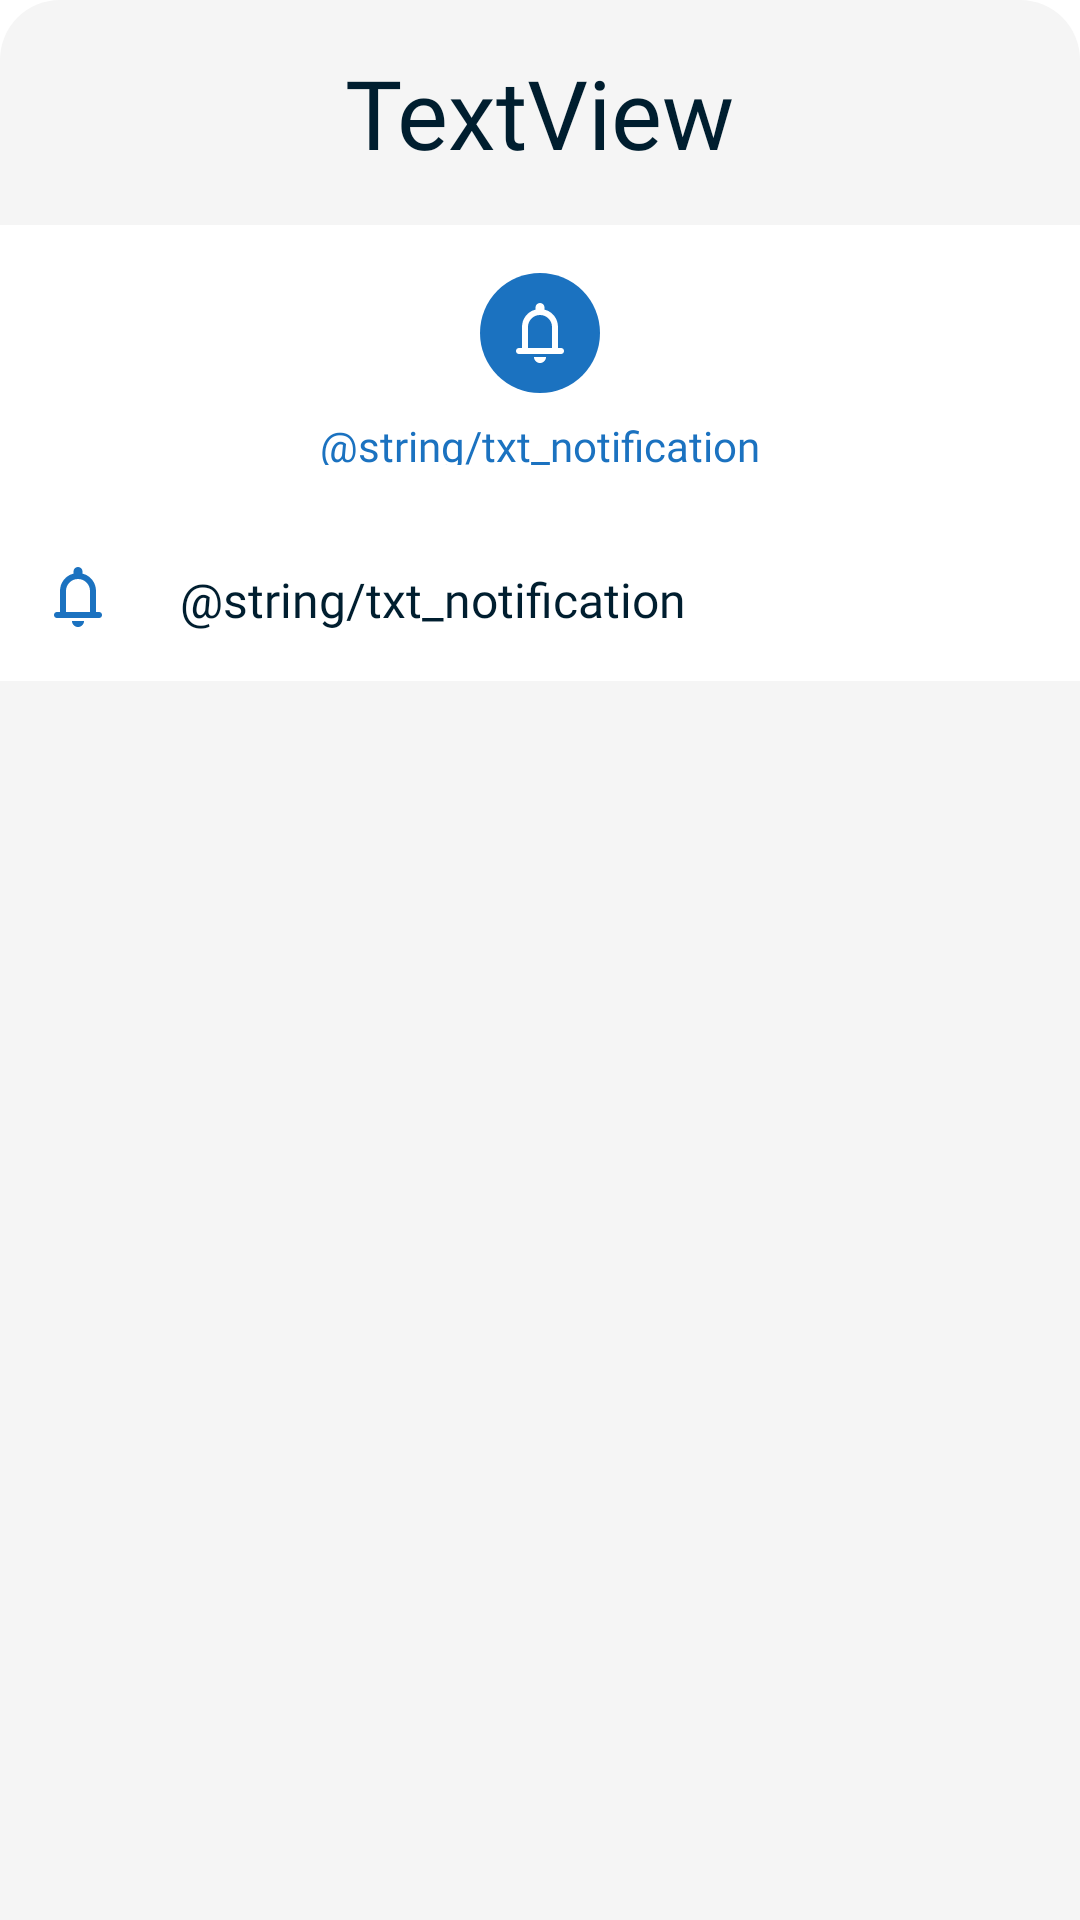

Layout XML and referenced resources for this Android screen:
<!-- AndroidManifest.xml: application theme Theme.TPApp -->
<!-- res/layout/fragment_profile.xml -->
<?xml version="1.0" encoding="utf-8"?>
<androidx.constraintlayout.widget.ConstraintLayout xmlns:android="http://schemas.android.com/apk/res/android"
    xmlns:app="http://schemas.android.com/apk/res-auto"
    xmlns:tools="http://schemas.android.com/tools"
    android:id="@+id/frameLayout2"
    android:layout_width="match_parent"
    android:layout_height="match_parent"
    tools:context=".ui.views.fragments.ProfileFragment">

    <View
        android:id="@+id/rectangle_2"
        android:layout_width="match_parent"
        android:layout_height="match_parent"
        android:layout_alignParentStart="true"
        android:layout_alignParentTop="true"
        android:background="@drawable/home_background"
         />

        <ImageView
            android:id="@+id/imageView"
            android:layout_width="wrap_content"
            android:layout_height="wrap_content"
            android:layout_marginTop="16dp"
            android:src="@drawable/profile"
            app:layout_constraintEnd_toEndOf="parent"
            app:layout_constraintStart_toStartOf="parent"
            app:layout_constraintTop_toTopOf="@+id/rectangle_2" />

    <TextView
        android:id="@+id/nombrePerfil"
        android:layout_width="wrap_content"
        android:layout_height="wrap_content"
        android:text="TextView"
        app:layout_constraintEnd_toEndOf="parent"
        app:layout_constraintStart_toStartOf="parent"
        app:layout_constraintTop_toBottomOf="@+id/imageView"
        style="@style/NameProfile"/>

    <LinearLayout
        android:layout_width="match_parent"
        android:layout_height="match_parent"
        android:orientation="vertical"></LinearLayout>

    <RelativeLayout
            android:id="@+id/rec_notification1"
            android:layout_width="360dp"
            android:layout_height="96dp"
            android:layout_marginTop="16dp"
            android:background="@drawable/rec_notif1"
            app:layout_constraintEnd_toEndOf="parent"
            app:layout_constraintStart_toStartOf="parent"
            app:layout_constraintTop_toBottomOf="@+id/nombrePerfil" >

            <RelativeLayout
                android:layout_width="40dp"
                android:layout_height="40dp"
                android:layout_marginStart="160dp"
                android:layout_marginEnd="160dp"
                android:layout_marginTop="16dp"
                android:layout_marginBottom="40dp"
                android:background="@drawable/shape_round"
                android:gravity="center" >
                <ImageView
                    android:id="@+id/imageView6"
                    android:layout_width="wrap_content"
                    android:layout_height="wrap_content"
                    android:layout_marginStart="0dp"
                    android:layout_marginTop="0dp"
                    android:src="@drawable/notifications_white"
                    android:gravity="center" />
            </RelativeLayout>

        <TextView
            android:id="@+id/textView4"
            style="@style/NotificacionesYGenerales"
            android:layout_width="360dp"
            android:layout_height="16dp"
            android:layout_marginStart="16dp"
            android:layout_marginTop="64dp"
            android:layout_marginEnd="16dp"
            android:layout_marginBottom="16dp"
            android:text="@string/txt_notification"
            android:textAlignment="center" />

    </RelativeLayout>
    <RelativeLayout
        android:id="@+id/rec_notification2"
        android:layout_width="360dp"
        android:layout_height="56dp"
        android:background="@drawable/rec_notif2"
        android:layout_marginStart="15dp"
        android:layout_marginEnd="15dp"
        app:layout_constraintEnd_toEndOf="@+id/rectangle_2"
        app:layout_constraintStart_toStartOf="parent"
        app:layout_constraintTop_toBottomOf="@+id/rec_notification1">

    <ImageView
        android:id="@+id/imageView5"
        android:layout_width="16dp"
        android:layout_height="20dp"
        android:layout_marginStart="18dp"
        android:layout_marginTop="18dp"
        android:src="@drawable/notifications" />

    <TextView
        android:id="@+id/textView5"
        android:layout_width="wrap_content"
        android:layout_height="wrap_content"
        android:layout_marginStart="60dp"
        android:layout_marginTop="18dp"
        android:text="@string/txt_notification"
        style="@style/LettersProfileSetting"/>
    </RelativeLayout>




</androidx.constraintlayout.widget.ConstraintLayout>
<!-- resources referenced by this layout -->
<resources>
  <!-- drawable home_background (drawable) -->
  <?xml version="1.0" encoding="utf-8"?>
  <shape xmlns:android="http://schemas.android.com/apk/res/android">
      <solid android:color="@color/background_color" />
      <corners
          android:topLeftRadius="20dp"
          android:topRightRadius="20dp" />
  </shape>
  <!-- drawable rec_notif1 (drawable) -->
  <?xml version="1.0" encoding="utf-8"?>
  <vector
      xmlns:android="http://schemas.android.com/apk/res/android"
      xmlns:aapt="http://schemas.android.com/aapt"
      android:width="360dp"
      android:height="96dp"
      android:viewportWidth="360"
      android:viewportHeight="96"
      >
      <group>
          <clip-path
              android:pathData="M0 0H360V96H0V0Z"
              />
          <path
              android:pathData="M0 0V96H360V0"
              android:fillColor="@color/white"
              />
      </group>
  </vector>
  <!-- drawable rec_notif2 (drawable) -->
  <?xml version="1.0" encoding="utf-8"?>
  <vector
      xmlns:android="http://schemas.android.com/apk/res/android"
      xmlns:aapt="http://schemas.android.com/aapt"
      android:width="360dp"
      android:height="56dp"
      android:viewportWidth="360"
      android:viewportHeight="56"
      >
      <group>
          <clip-path
              android:pathData="M0 0H360V56H0V0Z"
              />
          <path
              android:pathData="M0 0V56H360V0"
              android:fillColor="@color/white"
              />
      </group>
  </vector>
  <!-- drawable shape_round (drawable) -->
  <?xml version="1.0" encoding="utf-8"?>
  <shape xmlns:android="http://schemas.android.com/apk/res/android" android:shape="rectangle">
  
      <corners android:radius="45dp" />
      <solid
          android:color="@color/blue_generales" />
  </shape>
  <style name="LettersProfileSetting" parent="android:Widget.TextView">
          <item name="android:fontFamily">@font/roboto</item>
          <item name="android:textSize">16sp</item>
          <item name="android:textColor">@color/dark_blue</item>
      </style>
  <style name="NameProfile" parent="android:Widget.TextView">
          <item name="android:fontFamily">@font/roboto</item>
          <item name="android:textSize">32sp</item>
          <item name="android:textColor">@color/dark_blue</item>
      </style>
  <style name="NotificacionesYGenerales" parent="android:Widget.TextView">
          <item name="android:fontFamily">@font/roboto_bold</item>
          <item name="android:textSize">14sp</item>
          <item name="android:textColor">@color/blue_generales</item>
      </style>
  <style name="Theme.TPApp" parent="Theme.MaterialComponents.DayNight.DarkActionBar">
          
          <item name="colorPrimary">@color/purple_500</item>
          <item name="colorPrimaryVariant">@color/purple_700</item>
          <item name="colorOnPrimary">@color/white</item>
          
          <item name="colorSecondary">@color/teal_200</item>
          <item name="colorSecondaryVariant">@color/teal_700</item>
          <item name="colorOnSecondary">@color/black</item>
          
          <item name="android:statusBarColor">?attr/colorPrimaryVariant</item>
          
          <item name="windowActionBar">false</item>
          <item name="windowNoTitle">true</item>
      </style>
  <color name="background_color">#F5F5F5</color>
  <color name="blue_generales">#1B72C0</color>
  <color name="white">#FFFFFFFF</color>
  <color name="dark_blue">#001E2F</color>
  <color name="purple_500">#FF6200EE</color>
  <color name="purple_700">#FF3700B3</color>
  <color name="teal_200">#FF03DAC5</color>
  <color name="teal_700">#FF018786</color>
  <color name="black">#FF000000</color>
</resources>
